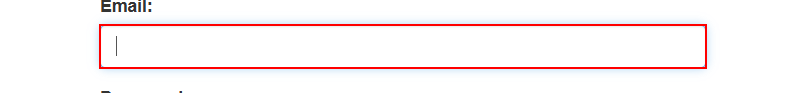
Workflow: Sequence1

Step 1: type "210701275@rajalakshmi.edu.in" into the text box 'email'

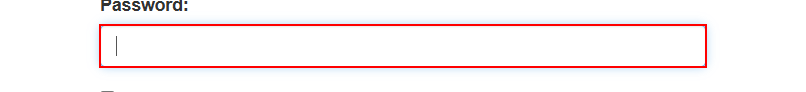
Step 2: type [pwd] into the text box 'password'

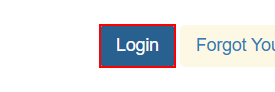
Step 3: click on the button

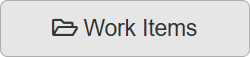
Step 4: On Element Appear 'BUTTON' on the button 'Work Items'

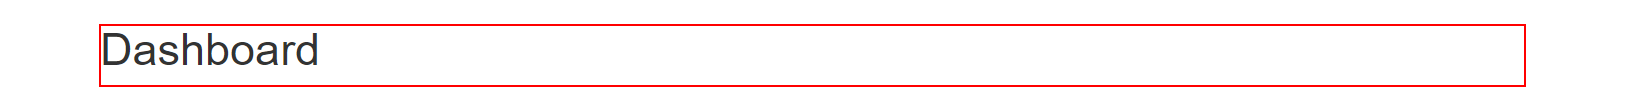
Step 5: Wait Element Vanish 'Windows.UI.Composition....' on the heading in window 'ACME System 1 - Dashboard' (chrome.exe)
